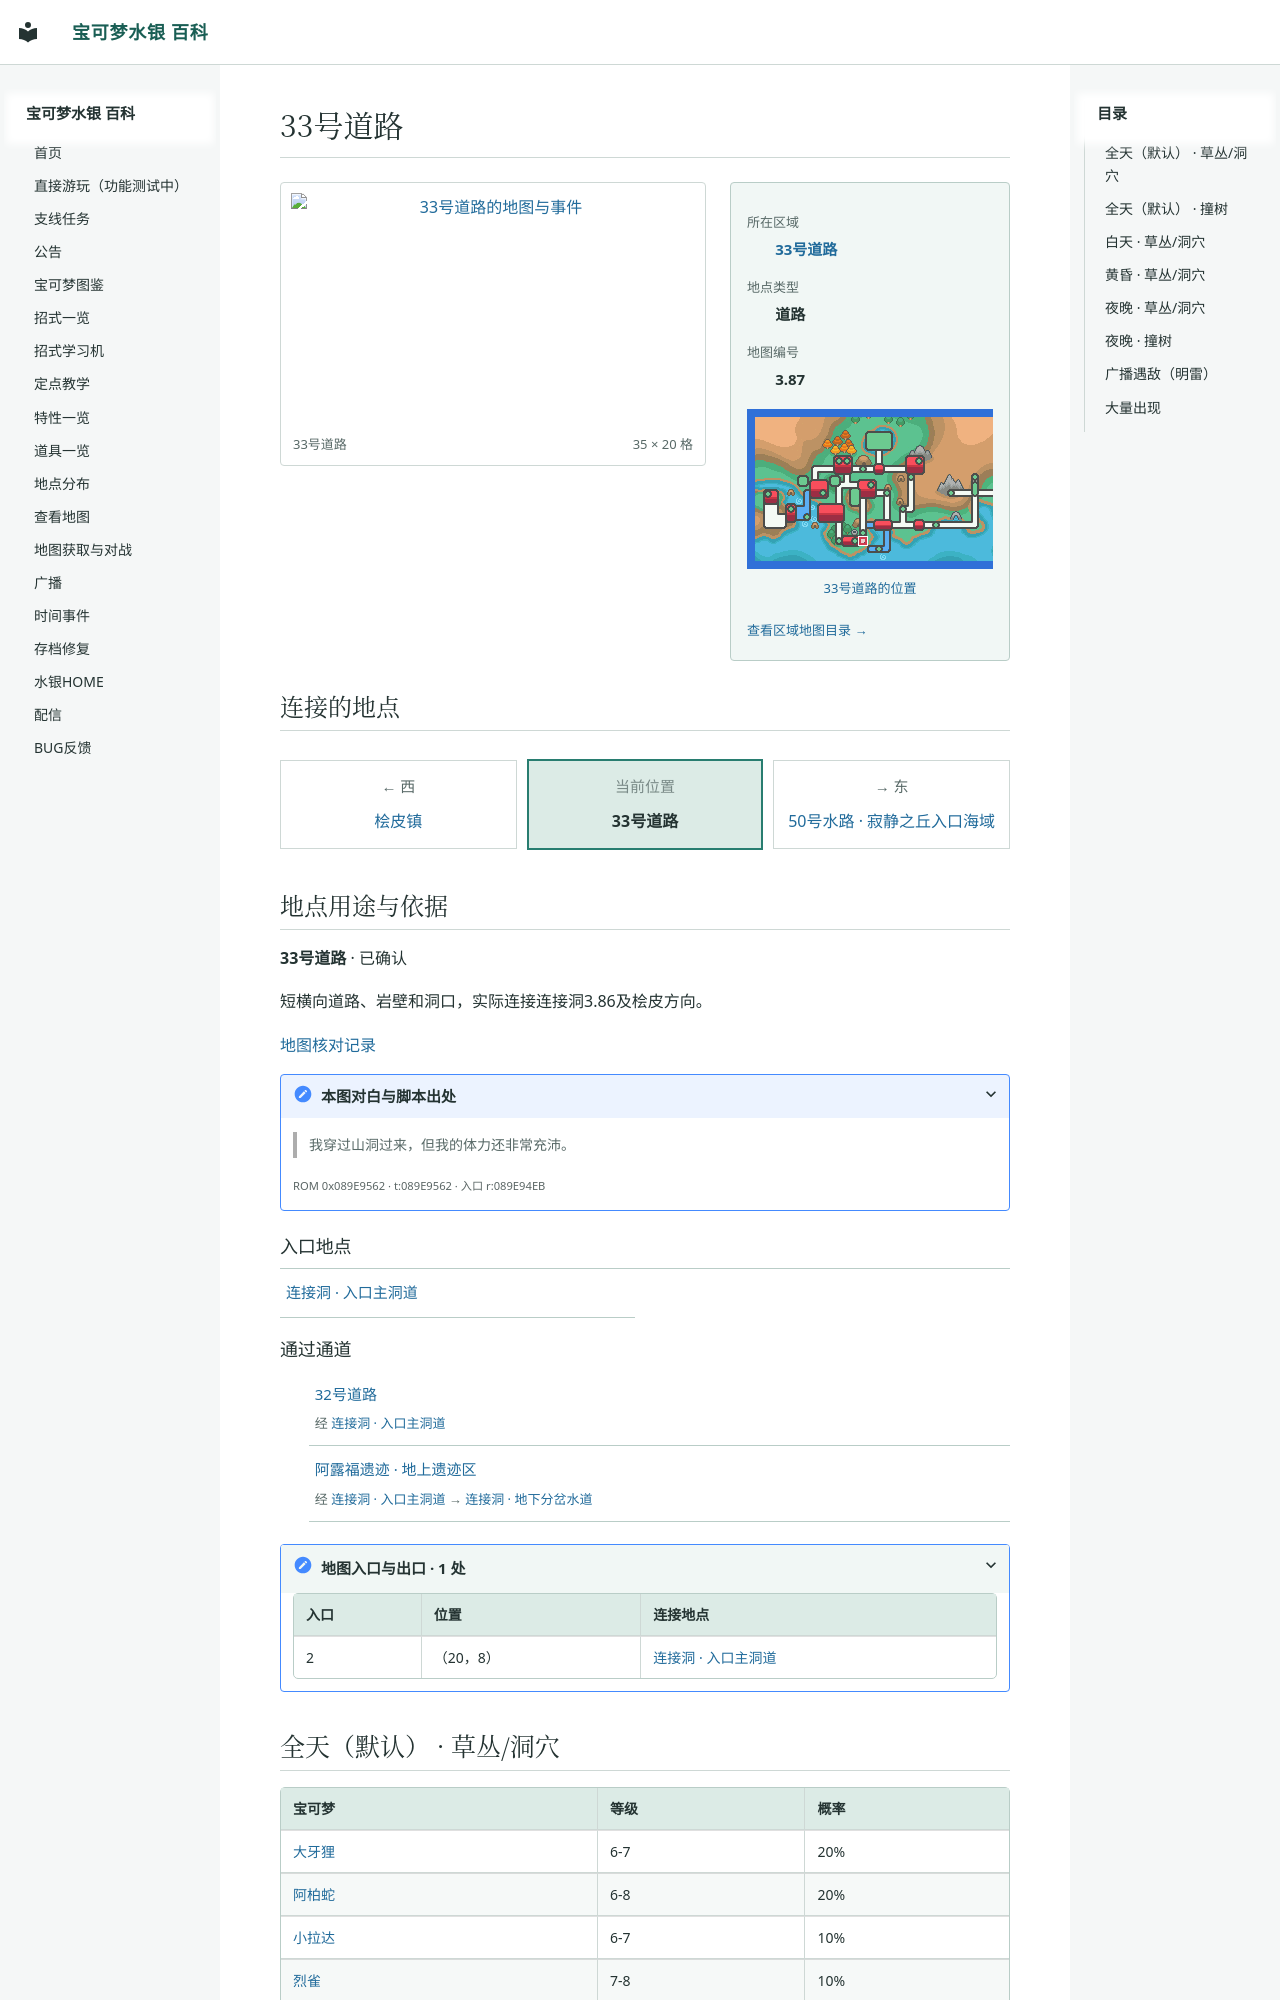

repository: Sum-Light/azoth-wiki · page: locations/map_3_87/index.html · generator: mkdocs

# 33号道路

<!-- location-atlas:start -->

<div class="loc-profile" data-location-map="3.87">
<div class="loc-profile-layout">
<div class="loc-main-map">
<a class="loc-image-link" href="../../locations/atlas/maps/map_3_87.png" target="_blank" rel="noopener">
<img src="../../locations/atlas/maps/map_3_87.png" alt="33号道路的地图与事件" loading="lazy" width="560" height="320"></a>
<div class="loc-map-caption"><span>33号道路</span><span>35 × 20 格</span></div>
</div>
<aside class="loc-facts">
<dl><dt>所在区域</dt><dd><a href="../atlas/?sec=158">33号道路</a></dd><dt>地点类型</dt><dd>道路</dd><dt>地图编号</dt><dd>3.87</dd></dl>
<a class="loc-world-preview" href="../atlas/?sec=158" aria-label="33号道路在大地图上的位置">
<span class="loc-world-canvas"><img src="../worldmap.png" alt="世界地图" loading="lazy">
<span class="loc-world-mark" style="left:24.9876%;top:49.9625%;width:1.5629%;height:3.1250%"></span>
</span></a>
<a class="loc-world-label" href="../atlas/?sec=158">33号道路的位置</a>
<a class="loc-atlas-return" href="../atlas/?sec=158">查看区域地图目录 &rarr;</a>
</aside>
</div>
<h2 id="map-connections">连接的地点</h2>
<nav class="loc-compass" aria-label="相邻地点：上北下南，左西右东">
<div class="loc-compass-current"><small>当前位置</small><strong>33号道路</strong></div>
<div class="loc-compass-west"><span class="loc-compass-direction">← 西</span><a href="../map_3_69/">桧皮镇</a></div>
<div class="loc-compass-east"><span class="loc-compass-direction">→ 东</span><a href="../map_3_105/">50号水路 · 寂静之丘入口海域</a></div>
</nav>
<section class="loc-identity" aria-labelledby="map-identity">
<h2 id="map-identity">地点用途与依据</h2>
<p><strong>33号道路</strong> · 已确认</p>
<p>短横向道路、岩壁和洞口，实际连接连接洞3.86及桧皮方向。</p>
<a href="../map_review/">地图核对记录</a>
<details><summary>本图对白与脚本出处</summary>
<blockquote><p>我穿过山洞过来，但我的体力还非常充沛。</p></blockquote>
<p><small>ROM 0x089E9562 · t:089E9562 · 入口 r:089E94EB</small></p>
</details>
</section>
<h3>入口地点</h3>
<nav class="loc-neighbors" aria-label="出入口连接地点">
<div><a href="../map_3_86/">连接洞 · 入口主洞道</a></div>
</nav>
<h3>通过通道</h3>
<ul class="loc-passages">
<li><a href="../map_3_84/">32号道路</a><span>经 <a href="../map_3_86/">连接洞 · 入口主洞道</a></span></li>
<li><a href="../map_1_47/">阿露福遗迹 · 地上遗迹区</a><span>经 <a href="../map_3_86/">连接洞 · 入口主洞道</a> &rarr; <a href="../map_3_94/">连
